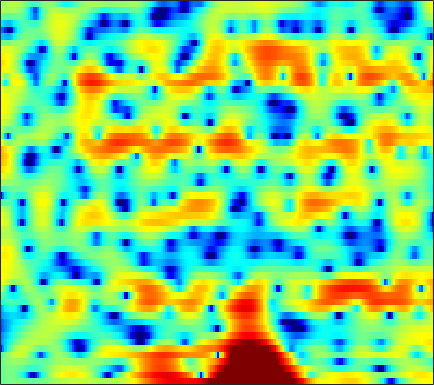

The data file committed next to this chart (first rows):
-1.1022, -0.8506, -0.60155, -0.40536, -0.29856, -0.23107, -0.22036, -0.25237, -0.34491, -0.45791, -0.60478, -0.7065, -0.81928, -0.90202, -0.95351, -0.97649, -0.94182, -0.87744, -0.75733, -0.59352, -0.37928, -0.1898, 0.074479, 0.37777
-1.25, -0.8111, -0.4001, -0.191, -0.1551, -0.2787, -0.6115, -0.9997, -1.737, -2.746, -4.116, -5.448, -7.8, -11.13, -14.56, -17.53, -13.15, -9.807, -6.498, -4.057, -2.176, -1.009, 0.2993, 1.383
-0.9151, -0.667, -0.4089, -0.2505, -0.1948, -0.2068, -0.3218, -0.4813, -0.772, -1.14, -1.563, -1.887, -2.313, -2.65, -2.812, -2.869, -2.712, -2.473, -2.006, -1.44, -0.8239, -0.3503, 0.2667, 0.8476
-0.6768, -0.3671, 0.002021, 0.2981, 0.4747, 0.6491, 0.7391, 0.7508, 0.6823, 0.5313, 0.3105, 0.09768, -0.226, -0.5733, -0.8298, -1.155, -1.408, -1.529, -1.573, -1.474, -1.249, -0.9939, -0.6025, -0.187
-2.114, -1.412, -0.4213, 0.5152, 1.139, 1.837, 2.367, 2.635, 2.818, 2.791, 2.534, 2.168, 1.431, 0.3608, -0.7168, -2.638, -5.309, -8.009, -12.09, -11.56, -7.55, -5.099, -2.747, -1.131
-12.56, -9.069, -5.763, -3.341, -1.912, -0.4009, 0.7537, 1.417, 2.064, 2.465, 2.626, 2.593, 2.355, 1.898, 1.426, 0.664, -0.1582, -0.7102, -1.206, -1.274, -0.9503, -0.5651, -0.03288, 0.3844
-8.644, -7.672, -6.268, -4.873, -3.872, -2.649, -1.569, -0.8631, -0.0639, 0.5776, 1.069, 1.344, 1.609, 1.764, 1.823, 1.841, 1.813, 1.776, 1.715, 1.652, 1.573, 1.494, 1.345, 1.101
-9.285, -8.369, -7.148, -5.963, -5.125, -4.068, -3.095, -2.429, -1.618, -0.9061, -0.288, 0.1184, 0.5891, 0.9812, 1.23, 1.503, 1.72, 1.849, 1.971, 2.038, 2.049, 2.017, 1.912, 1.734
-11.18, -9.96, -8.517, -7.242, -6.382, -5.342, -4.41, -3.78, -3.009, -2.309, -1.667, -1.22, -0.6632, -0.1569, 0.196, 0.628, 1.011, 1.266, 1.561, 1.808, 1.998, 2.105, 2.197, 2.228
-10.66, -9.632, -8.436, -7.433, -6.771, -6.008, -5.357, -4.93, -4.411, -3.917, -3.397, -2.986, -2.396, -1.774, -1.291, -0.6572, -0.0517, 0.3648, 0.8685, 1.302, 1.684, 1.924, 2.207, 2.45
-8.522, -7.904, -7.104, -6.455, -6.091, -5.821, -5.815, -5.961, -6.322, -6.739, -6.922, -6.701, -5.838, -4.538, -3.488, -2.186, -1.09, -0.4137, 0.2958, 0.8229, 1.207, 1.447, 1.755, 2.104
-8.258, -6.576, -4.996, -4.011, -3.596, -3.499, -3.968, -4.722, -6.507, -9.705, -16.27, -22.81, -12.18, -6.661, -4.081, -1.786, -0.2917, 0.3883, 0.8501, 0.8051, 0.3371, -0.2645, -1.149, -1.543
-4.094, -3.329, -2.591, -2.131, -1.974, -1.944, -2.063, -2.244, -2.577, -2.857, -2.924, -2.756, -2.172, -1.278, -0.5712, 0.2536, 0.8091, 0.9862, 0.8494, 0.2502, -1.012, -2.464, -5.383, -8.772
-0.7133, -1.376, -2.363, -3.471, -4.263, -4.965, -4.961, -4.53, -3.637, -2.691, -1.858, -1.316, -0.7155, -0.2424, 0.006984, 0.1948, 0.2318, 0.1772, 0.01156, -0.245, -0.5107, -0.6764, -0.7552, -0.5466
2.464, 1.209, -1.012, -4.258, -7.974, -17.33, -13.75, -8.24, -4.208, -1.869, -0.4239, 0.2551, 0.773, 0.893, 0.7507, 0.3255, -0.3494, -0.9322, -1.701, -2.184, -2.195, -1.861, -1.107, -0.1812
4.875, 4.2, 3.159, 2.059, 1.299, 0.5591, 0.3265, 0.4502, 0.832, 1.225, 1.468, 1.486, 1.246, 0.6421, -0.06246, -1.44, -3.475, -5.648, -10.09, -18.81, -16.69, -10.81, -6.536, -4.001
4.665, 4.435, 4.057, 3.636, 3.32, 2.923, 2.563, 2.323, 2.01, 1.672, 1.272, 0.9045, 0.284, -0.5043, -1.228, -2.413, -3.807, -4.966, -6.481, -7.556, -7.814, -7.487, -6.686, -5.899
4.328, 4.283, 4.134, 3.892, 3.666, 3.303, 2.878, 2.528, 2.026, 1.49, 0.9153, 0.4617, -0.171, -0.8306, -1.353, -2.065, -2.786, -3.31, -3.96, -4.562, -5.064, -5.391, -5.824, -6.263
4.477, 4.521, 4.452, 4.241, 3.988, 3.541, 2.978, 2.485, 1.757, 0.9826, 0.1982, -0.357, -1.015, -1.555, -1.871, -2.198, -2.474, -2.679, -2.991, -3.389, -3.905, -4.4, -5.245, -6.343
4.953, 5.065, 5.034, 4.799, 4.482, 3.869, 3.031, 2.244, 0.9841, -0.5128, -2.155, -3.354, -4.559, -4.921, -4.638, -3.892, -3.116, -2.647, -2.239, -2.11, -2.274, -2.603, -3.335, -4.464
4.503, 4.694, 4.737, 4.533, 4.213, 3.54, 2.555, 1.585, -0.1056, -2.4, -5.68, -9.372, -19.29, -17.68, -10.89, -6.501, -3.967, -2.704, -1.571, -0.9189, -0.6396, -0.6307, -0.8644, -1.344
2.541, 2.837, 3.008, 2.915, 2.688, 2.172, 1.429, 0.7338, -0.3633, -1.623, -2.934, -3.827, -4.611, -4.651, -4.206, -3.278, -2.259, -1.571, -0.8301, -0.2976, 0.01547, 0.1189, 0.1155, -0.01795
1.205, 1.566, 1.77, 1.689, 1.468, 0.9993, 0.3955, -0.1177, -0.792, -1.391, -1.825, -2.005, -2.03, -1.814, -1.545, -1.066, -0.5506, -0.1855, 0.2217, 0.5, 0.6288, 0.6282, 0.5033, 0.285
2.026, 2.209, 2.14, 1.76, 1.272, 0.3947, -0.7108, -1.613, -2.763, -3.544, -3.698, -3.368, -2.541, -1.54, -0.7857, 0.1262, 0.8757, 1.314, 1.713, 1.881, 1.819, 1.619, 1.143, 0.4353
3.873, 3.687, 3.172, 2.332, 1.456, -0.1187, -2.269, -4.431, -8.62, -15.98, -15.8, -10, -5.406, -2.45, -0.8201, 0.8244, 1.987, 2.594, 3.094, 3.247, 3.041, 2.636, 1.765, 0.4147
3.793, 3.352, 2.597, 1.587, 0.6703, -0.8049, -2.554, -4.024, -5.98, -7.296, -7.231, -6.247, -4.308, -2.3, -0.8935, 0.6652, 1.872, 2.521, 3.072, 3.234, 3.005, 2.575, 1.644, 0.3332
2.445, 1.961, 1.273, 0.4686, -0.2732, -1.482, -3.005, -4.269, -5.98, -7.211, -7.177, -6.192, -4.213, -2.082, -0.6258, 1.006, 2.277, 2.981, 3.56, 3.751, 3.56, 3.174, 2.311, 1.073
-2.196, -2.112, -1.647, -1.324, -1.405, -2.042, -3.364, -4.978, -8.422, -14.97, -17.13, -10.38, -5.05, -1.702, 0.1077, 1.95, 3.255, 3.944, 4.513, 4.715, 4.555, 4.192, 3.385, 2.155
-15.6, -9.507, -5.447, -3.397, -2.583, -2.144, -2.235, -2.551, -3.054, -3.374, -3.162, -2.554, -1.383, -0.0789, 0.8299, 1.899, 2.74, 3.202, 3.615, 3.771, 3.659, 3.405, 2.835, 2
-2.698, -2.594, -2.122, -1.616, -1.305, -1.036, -0.939, -0.9271, -0.943, -0.9273, -0.7977, -0.615, -0.2596, 0.182, 0.5377, 1.015, 1.437, 1.708, 1.967, 2.093, 2.077, 1.961, 1.676, 1.242
1.218, 1.088, 0.9488, 0.8213, 0.7016, 0.4978, 0.2466, 0.03675, -0.2679, -0.5422, -0.7529, -0.8621, -0.9072, -0.8403, -0.7021, -0.4563, -0.1562, 0.07783, 0.3595, 0.5857, 0.7323, 0.7738, 0.7284, 0.5703
3.726, 3.557, 3.229, 2.801, 2.405, 1.775, 1.042, 0.4209, -0.4612, -1.367, -2.239, -2.791, -3.32, -3.518, -3.447, -3.105, -2.562, -2.112, -1.499, -0.9521, -0.5198, -0.2723, -0.0618, 0.01515
5.722, 5.484, 4.995, 4.299, 3.644, 2.578, 1.276, 0.1265, -1.638, -3.707, -6.067, -7.883, -9.942, -10.62, -10.04, -8.401, -6.634, -5.415, -4.042, -2.928, -2.073, -1.596, -1.136, -0.873
6.992, 6.646, 5.989, 5.085, 4.25, 2.886, 1.201, -0.3104, -2.754, -5.836, -9.75, -13.62, -20.87, -24.35, -19.23, -14.32, -10.89, -8.886, -6.708, -5.123, -4.008, -3.482, -3.05, -2.881
7.625, 7.129, 6.315, 5.344, 4.491, 3.171, 1.593, 0.1837, -2.032, -4.725, -8.023, -10.88, -15.34, -20.61, -22.21, -16.93, -12.35, -9.746, -7.356, -5.86, -5.141, -4.997, -5.388, -6.227
7.406, 6.656, 5.633, 4.675, 4, 3.136, 2.205, 1.409, 0.113, -1.482, -3.395, -5.102, -7.5, -9.518, -10.03, -8.779, -6.813, -5.468, -4.138, -3.469, -3.506, -4.004, -5.487, -8.316
4.939, 3.308, 1.115, -0.2525, -0.2804, 0.4388, 1.187, 1.535, 1.642, 1.423, 0.9684, 0.5651, 0.07087, -0.2832, -0.399, -0.2584, 0.05997, 0.3012, 0.5376, 0.5622, 0.2879, -0.2175, -1.192, -2.485
1.41, -1.331, -7.038, -13.35, -8.607, -3.77, -1.227, -0.1293, 0.7212, 1.108, 1.228, 1.26, 1.262, 1.327, 1.453, 1.644, 1.879, 2.047, 2.182, 2.201, 2.056, 1.816, 1.33, 0.7003
1.827, 0.9511, -0.1611, -0.9264, -1.128, -1.049, -0.8812, -0.837, -0.9379, -1.2, -1.501, -1.678, -1.701, -1.407, -1.017, -0.3937, 0.2544, 0.7017, 1.198, 1.529, 1.681, 1.714, 1.6, 1.321
2.955, 2.693, 2.224, 1.661, 1.201, 0.5052, -0.3351, -1.137, -2.51, -4.319, -6.589, -8.315, -9.302, -7.808, -6.046, -3.863, -2.177, -1.187, -0.1711, 0.5253, 0.9791, 1.186, 1.322, 1.322
3.965, 3.821, 3.461, 2.936, 2.418, 1.551, 0.4336, -0.5993, -2.38, -4.767, -8.085, -11.25, -13.84, -10.54, -7.738, -4.95, -3.018, -1.954, -0.9474, -0.2599, 0.1759, 0.3422, 0.439, 0.432
4.564, 4.405, 4.071, 3.597, 3.149, 2.425, 1.55, 0.7948, -0.3053, -1.488, -2.601, -3.268, -3.729, -3.666, -3.354, -2.732, -2.092, -1.69, -1.277, -1.04, -0.995, -1.071, -1.336, -1.753
4.756, 4.547, 4.202, 3.778, 3.421, 2.886, 2.296, 1.81, 1.145, 0.4701, -0.1589, -0.5723, -1.018, -1.324, -1.462, -1.573, -1.633, -1.679, -1.761, -1.955, -2.311, -2.685, -3.417, -4.476
4.708, 4.367, 3.936, 3.558, 3.298, 2.963, 2.606, 2.315, 1.849, 1.336, 0.7673, 0.318, -0.2839, -0.8361, -1.198, -1.624, -1.961, -2.149, -2.398, -2.678, -3.061, -3.505, -4.32, -5.497
4.267, 3.501, 2.818, 2.621, 2.702, 2.909, 3.026, 2.996, 2.749, 2.268, 1.565, 0.9101, -0.08855, -1.165, -1.96, -2.801, -3.257, -3.327, -3.171, -2.881, -2.691, -2.727, -3.03, -3.651
2.37, -1.178, -4.66, -1.536, 1.025, 3.193, 4.314, 4.634, 4.578, 3.984, 2.94, 1.89, 0.08668, -2.303, -4.552, -8.048, -9.761, -8.246, -5.119, -2.745, -1.205, -0.4253, 0.05457, -0.01086
3.787, 1.739, 0.1415, 0.8512, 1.981, 3.156, 3.709, 3.701, 3.179, 2.153, 0.6724, -0.7228, -2.876, -5.386, -7.576, -10.53, -11.57, -9.802, -6.616, -3.902, -1.951, -0.8951, 0.05089, 0.4722
5.521, 4.905, 4.221, 3.711, 3.389, 2.92, 2.247, 1.542, 0.1863, -1.627, -3.959, -6.066, -9.062, -11.34, -11.85, -11.15, -9.784, -8.608, -6.835, -5.197, -3.708, -2.791, -1.781, -1.028
5.806, 5.493, 4.993, 4.425, 3.916, 3.104, 2.07, 1.088, -0.5601, -2.744, -5.675, -8.605, -14.22, -21.96, -19.33, -13.84, -10.76, -9.148, -7.49, -6.111, -4.77, -3.822, -2.722, -1.792
5.178, 5.018, 4.716, 4.306, 3.919, 3.261, 2.44, 1.681, 0.4629, -1.016, -2.752, -4.147, -5.982, -7.392, -8.064, -8.492, -8.626, -8.682, -8.65, -8.069, -6.855, -5.619, -3.93, -2.462
3.399, 3.392, 3.338, 3.196, 3.054, 2.794, 2.427, 2.089, 1.52, 0.8123, -0.02365, -0.7312, -1.75, -2.876, -3.794, -5.288, -7.327, -9.572, -14.55, -22.13, -13.16, -8.654, -4.788, -2.258
-0.6897, -0.5181, -0.3778, -0.2458, -0.121, 0.1376, 0.4294, 0.6316, 0.8267, 0.8748, 0.7508, 0.5411, 0.09538, -0.555, -1.177, -2.214, -3.529, -4.644, -5.955, -6.332, -5.214, -3.758, -1.77, -0.06727
-6.897, -6.836, -7.291, -7.734, -7.567, -6.378, -4.633, -3.409, -2.068, -1.118, -0.5232, -0.2715, -0.1537, -0.2191, -0.3624, -0.6143, -0.8766, -1.011, -1.051, -0.8279, -0.3303, 0.1823, 0.9896, 1.784
-9.364, -10.21, -12.93, -19.83, -28.07, -14.42, -8.911, -6.432, -4.199, -2.761, -1.863, -1.445, -1.128, -0.9835, -0.931, -0.8597, -0.7097, -0.5297, -0.1925, 0.2744, 0.8505, 1.319, 1.943, 2.522
-5.378, -5.833, -6.553, -7.07, -7.024, -6.253, -4.995, -4.048, -3.043, -2.361, -2.021, -1.98, -2.143, -2.471, -2.715, -2.883, -2.698, -2.299, -1.47, -0.4954, 0.4838, 1.175, 1.975, 2.639
-0.7971, -0.9948, -1.21, -1.302, -1.28, -1.154, -0.9737, -0.8487, -0.8006, -0.9794, -1.468, -2.088, -3.34, -5.184, -6.988, -9.509, -9.805, -7.903, -4.912, -2.474, -0.625, 0.4388, 1.534, 2.313
1.447, 1.327, 1.259, 1.253, 1.266, 1.278, 1.217, 1.093, 0.8082, 0.2981, -0.5029, -1.345, -2.888, -5.088, -7.3, -10.77, -11.38, -8.825, -5.325, -2.746, -0.9268, 0.05828, 0.9847, 1.541
0.8091, 0.8663, 1.154, 1.517, 1.758, 1.978, 2.042, 1.966, 1.7, 1.262, 0.6638, 0.1214, -0.6863, -1.511, -2.065, -2.52, -2.514, -2.179, -1.452, -0.6412, 0.035, 0.4078, 0.6502, 0.5904
